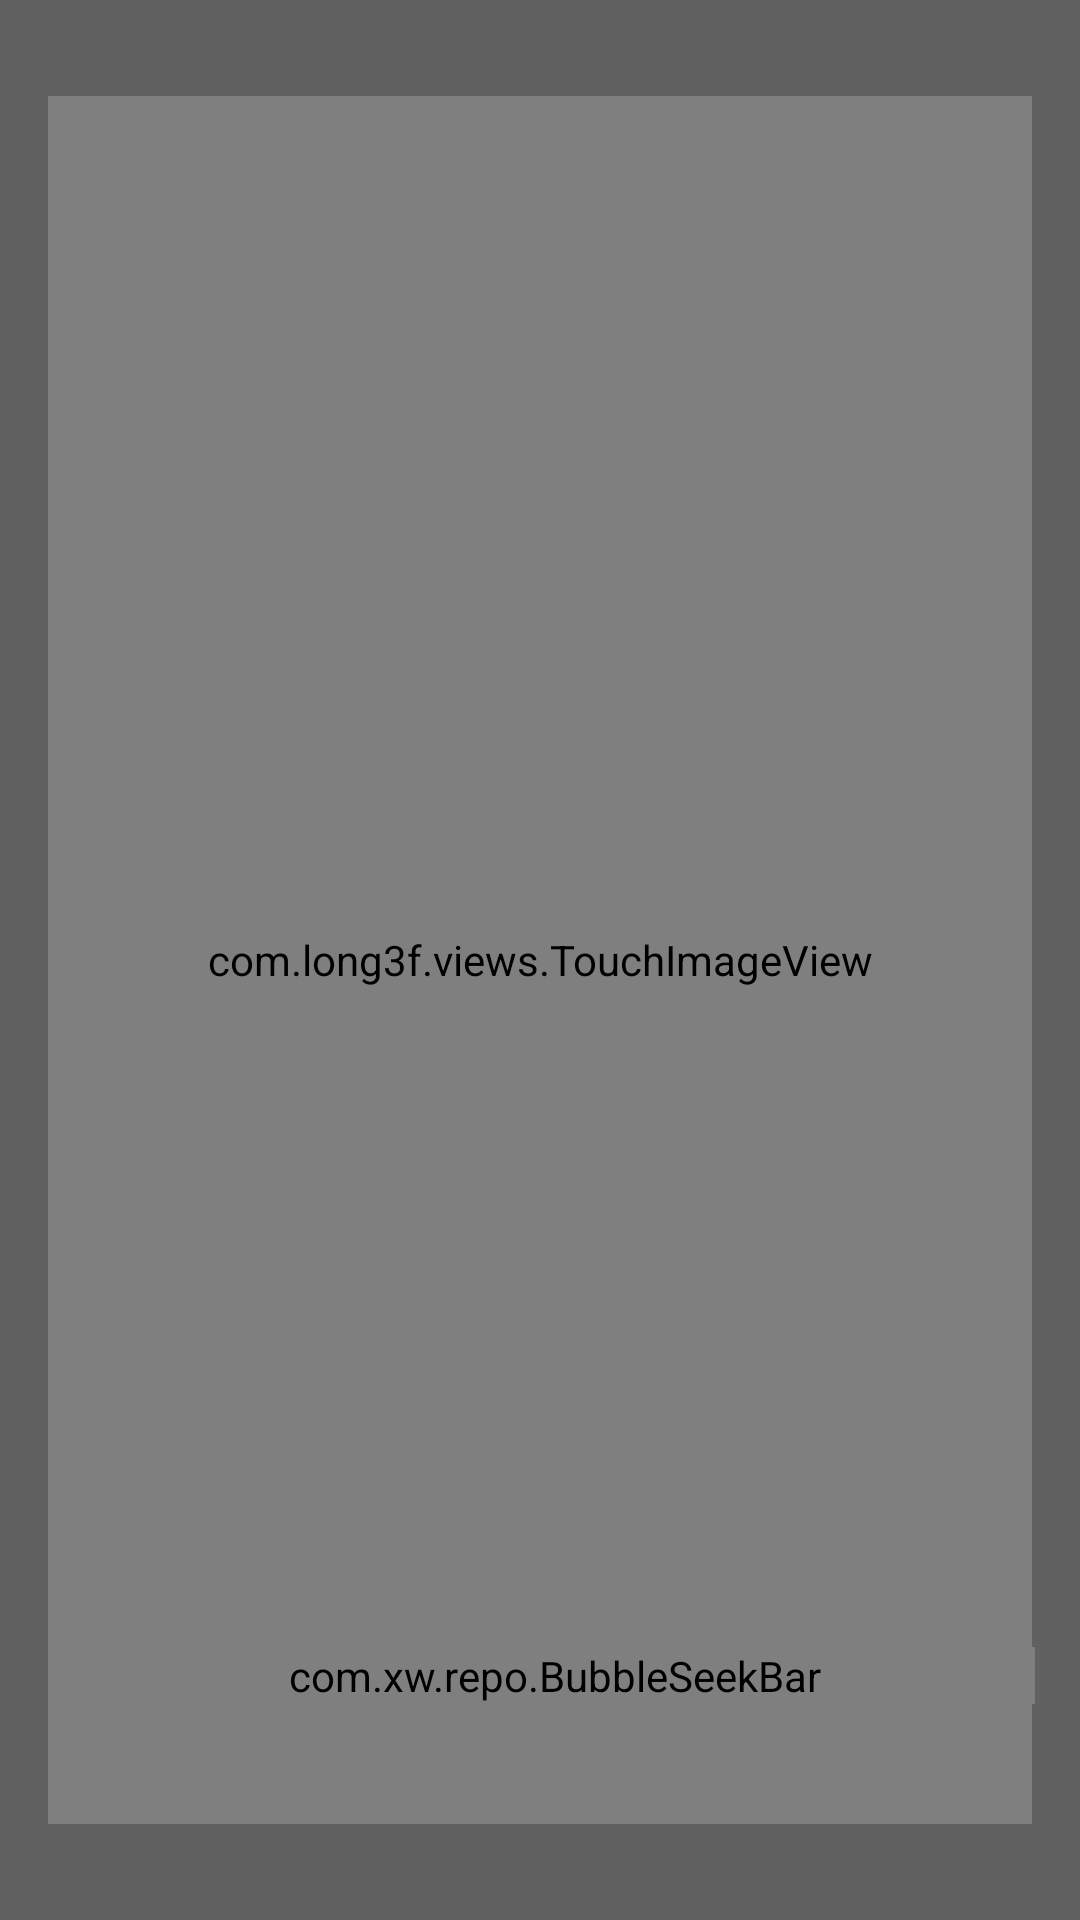

Here is an Android app screen rendered from its layout file. Give the layout XML and the strings, colors and styles it references.
<!-- AndroidManifest.xml: application theme FullscreenTheme -->
<!-- res/layout/layout_detail_gif_view.xml -->
<?xml version="1.0" encoding="utf-8"?>
<RelativeLayout xmlns:android="http://schemas.android.com/apk/res/android"
    xmlns:app="http://schemas.android.com/apk/res-auto"
    android:background="#0000"
    android:layout_width="match_parent"
    android:layout_height="match_parent">

    <com.long3f.views.TouchImageView
        android:id="@+id/imgDisplay"
        android:layout_width="fill_parent"
        android:layout_height="fill_parent"
        android:layout_marginBottom="32dp"
        android:layout_marginLeft="16dp"
        android:layout_marginRight="16dp"
        android:layout_marginTop="32dp"
        android:scaleType="fitCenter" />
<ImageView
    android:id="@+id/ic_gif"
    android:layout_width="50dp"
    android:layout_height="50dp"
    android:src="@drawable/gif_icon"
    android:layout_centerInParent="true"
    android:visibility="gone"
    />
    <LinearLayout
        android:id="@+id/frame"
        android:layout_width="wrap_content"
        android:layout_height="wrap_content"
        android:layout_alignParentBottom="true"
        android:layout_alignParentRight="true"
        android:layout_marginBottom="100dp"
        android:layout_marginRight="15dp"
        android:visibility="gone">

        <TextView
            android:id="@+id/current_frame"
            android:layout_width="wrap_content"
            android:layout_height="wrap_content"
            android:padding="3dp"
            android:text="0"
            android:textColor="@color/white"
            android:textSize="13sp" />

        <View
            android:layout_width="1dp"
            android:layout_height="match_parent"
            android:layout_margin="5dp"
            android:background="@color/white" />

        <TextView
            android:id="@+id/total_frame"
            android:layout_width="wrap_content"
            android:layout_height="wrap_content"
            android:layout_alignParentRight="true"
            android:padding="3dp"
            android:text="0"
            android:textColor="@color/white"
            android:textSize="13sp" />

    </LinearLayout>

    <com.xw.repo.BubbleSeekBar
        android:id="@+id/seekbar_gif_detail"
        android:layout_width="match_parent"
        android:layout_height="wrap_content"
        android:layout_alignParentBottom="true"
        android:layout_marginBottom="72dp"
        android:layout_marginLeft="25dp"
        android:layout_marginRight="15dp"
        android:layout_marginTop="32dp"
        android:focusableInTouchMode="true"
        android:scrollbarSize="1dp"
        android:visibility="visible"
        app:bsb_hide_bubble="true"
        app:bsb_is_float_type="false"
        app:bsb_min="1"
        app:bsb_second_track_color="@color/white"
        app:bsb_second_track_size="6dp"
        app:bsb_touch_to_seek="true"
        app:bsb_track_color="@color/pinkish_grey"
        app:bsb_track_size="1dp" />

</RelativeLayout>
<!-- resources referenced by this layout -->
<resources>
  <color name="pinkish_grey">#ccc</color>
  <color name="white">#fff</color>
  <style name="FullscreenTheme" parent="AppTheme">
          <item name="android:actionBarStyle">@style/FullscreenActionBarStyle</item>
          <item name="android:windowActionBarOverlay">true</item>
          <item name="android:windowBackground">@null</item>
          <item name="metaButtonBarStyle">?android:attr/buttonBarStyle</item>
          <item name="metaButtonBarButtonStyle">?android:attr/buttonBarButtonStyle</item>
          <item name="android:textColorPrimary">@android:color/black</item>
      </style>
  <style name="AppTheme" parent="Theme.AppCompat.Light.DarkActionBar">
          
          <item name="colorPrimary">@color/colorPrimary</item>
          <item name="colorPrimaryDark">@color/colorPrimaryDark</item>
          <item name="colorAccent">@color/colorAccent</item>
          <item name="android:windowBackground">@drawable/backgroundgradient</item>
      </style>
  <style name="FullscreenActionBarStyle" parent="Widget.AppCompat.ActionBar">
          <item name="android:background">@color/black_overlay</item>
      </style>
  <color name="colorPrimary">#ED1C24</color>
  <color name="colorPrimaryDark">#8B0000</color>
  <color name="colorAccent">#FF4081</color>
  <!-- drawable backgroundgradient (drawable) -->
  <?xml version="1.0" encoding="utf-8"?>
  <selector xmlns:android="http://schemas.android.com/apk/res/android">
  <item android:drawable="@color/black_overlay"></item>
  </selector>
  <color name="black_overlay">#9e000000</color>
</resources>
